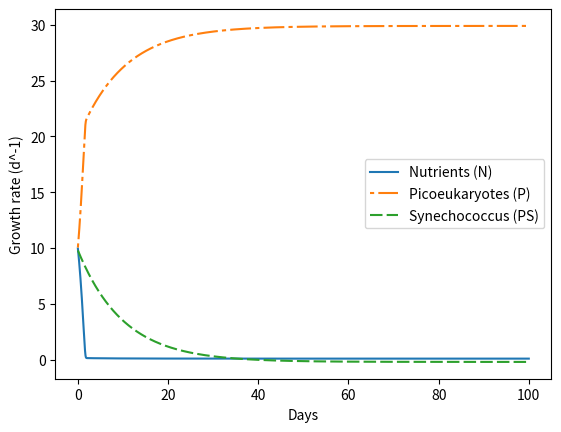

Reproduce this figure in Python.
# -*- codinG_max: utf-8 -*-

import numpy as np
import matplotlib.pyplot as plt
 

N0 = 10;       #Nutrient initial value
P0 = 10;       #Phytoplankton intial value 
PS = 10;
GP = 62.5;      #max growth rate (1 phyto per day) ; 0.001 - 10 "realistic range"
GS = 2.5;
I = 1;          #light intensity (I/I_o)
k = 0.5;          #half-saturation parameter (starting w/half of 10) ; 0.01 - 5 "realistic range"
m = 0.1;       #mortality rate ("slow") ; << G_max
mPS = 0.1;   #"quadratic mortality" is an option
N = N0;
PE = P0;
PS = PS;
L_PE = 0.01;    #gamma;light dependence =>determines Growth rate sensitivity to light levels
L_PS = 0.001;

PSsave = np.empty(0)    #creates new array without initializing entries;random values
Psave = np.empty(0)     #creates new array without initializing entries;random values
Nsave = np.empty(0)     #creates new array without initializing entries
time = np.arange(10000)   #1000 timesteps of 0.01; create time array of 1000 components
dt = 0.01          # time step of (1 day) 
days = dt*np.arange(10000)   #outputs number of days; multiplies 'time*dt'


for t in time:          #iterate in time

    dN_dt = -GP*(1-np.exp(-L_PE*I))*(N/(k+N))*I*PE + m*PE - GS*(1-np.exp(-L_PS*I))*(N/(k+N))*I*PS + mPS*PS 
    
    dPE_dt= PE*(GP*(1-np.exp(-L_PE*I))*(N/(k+N))*I - m)  #produces time scale to reach equilibrium
    
    dPS_dt= PS*(GS*(1-np.exp(-L_PS*I))*(N/(k+N))*I - mPS)   #produces time scale to reach equilibrium
    
    N = N + dN_dt*dt
    PE = PE + dPE_dt*dt
    PS = PS + dPS_dt*dt
    
    Psave = np.append(Psave,PE)      #adds Picoeukaryote (P) to the end of the list
    Nsave = np.append(Nsave,N)      #adds N to the end of the list
    PSsave = np.append(PSsave,PS)   #adds Synechococcus (PS) phyto. to the end of the list

fig, ax = plt.subplots()

plt.plot(days,Nsave, label= 'Nutrients (N)')

line1, = ax.plot(days, Psave, label='Picoeukaryotes (P)')
line1.set_dashes([2, 2, 10, 2])     # 2pt line, 2pt break, 10pt line, 2pt break
line2, = ax.plot(days, PSsave - 0.2, dashes=[6, 2], label='Synechococcus (PS)')

ax.legend()
plt.show()
plt.xlabel('Days')
plt.ylabel('Growth rate (d^-1)')

#print(Nsave[-1])

    
# Does changing mortality rate closer to G_max/growth rate drive phyto. to zero (or non-zero N)?
# Does changing mortality rate of 1 species drive nutrient(s) availability up or down? How does that change
#       other phytoplankton concentration up or down?

#Conclusion 1: Higher sensitivity to light changes (L), bigger mortality rate (m), 
## faster growth rate (G), and k = 2 is dominant in a particular plot. --> high light ecotype(?)

